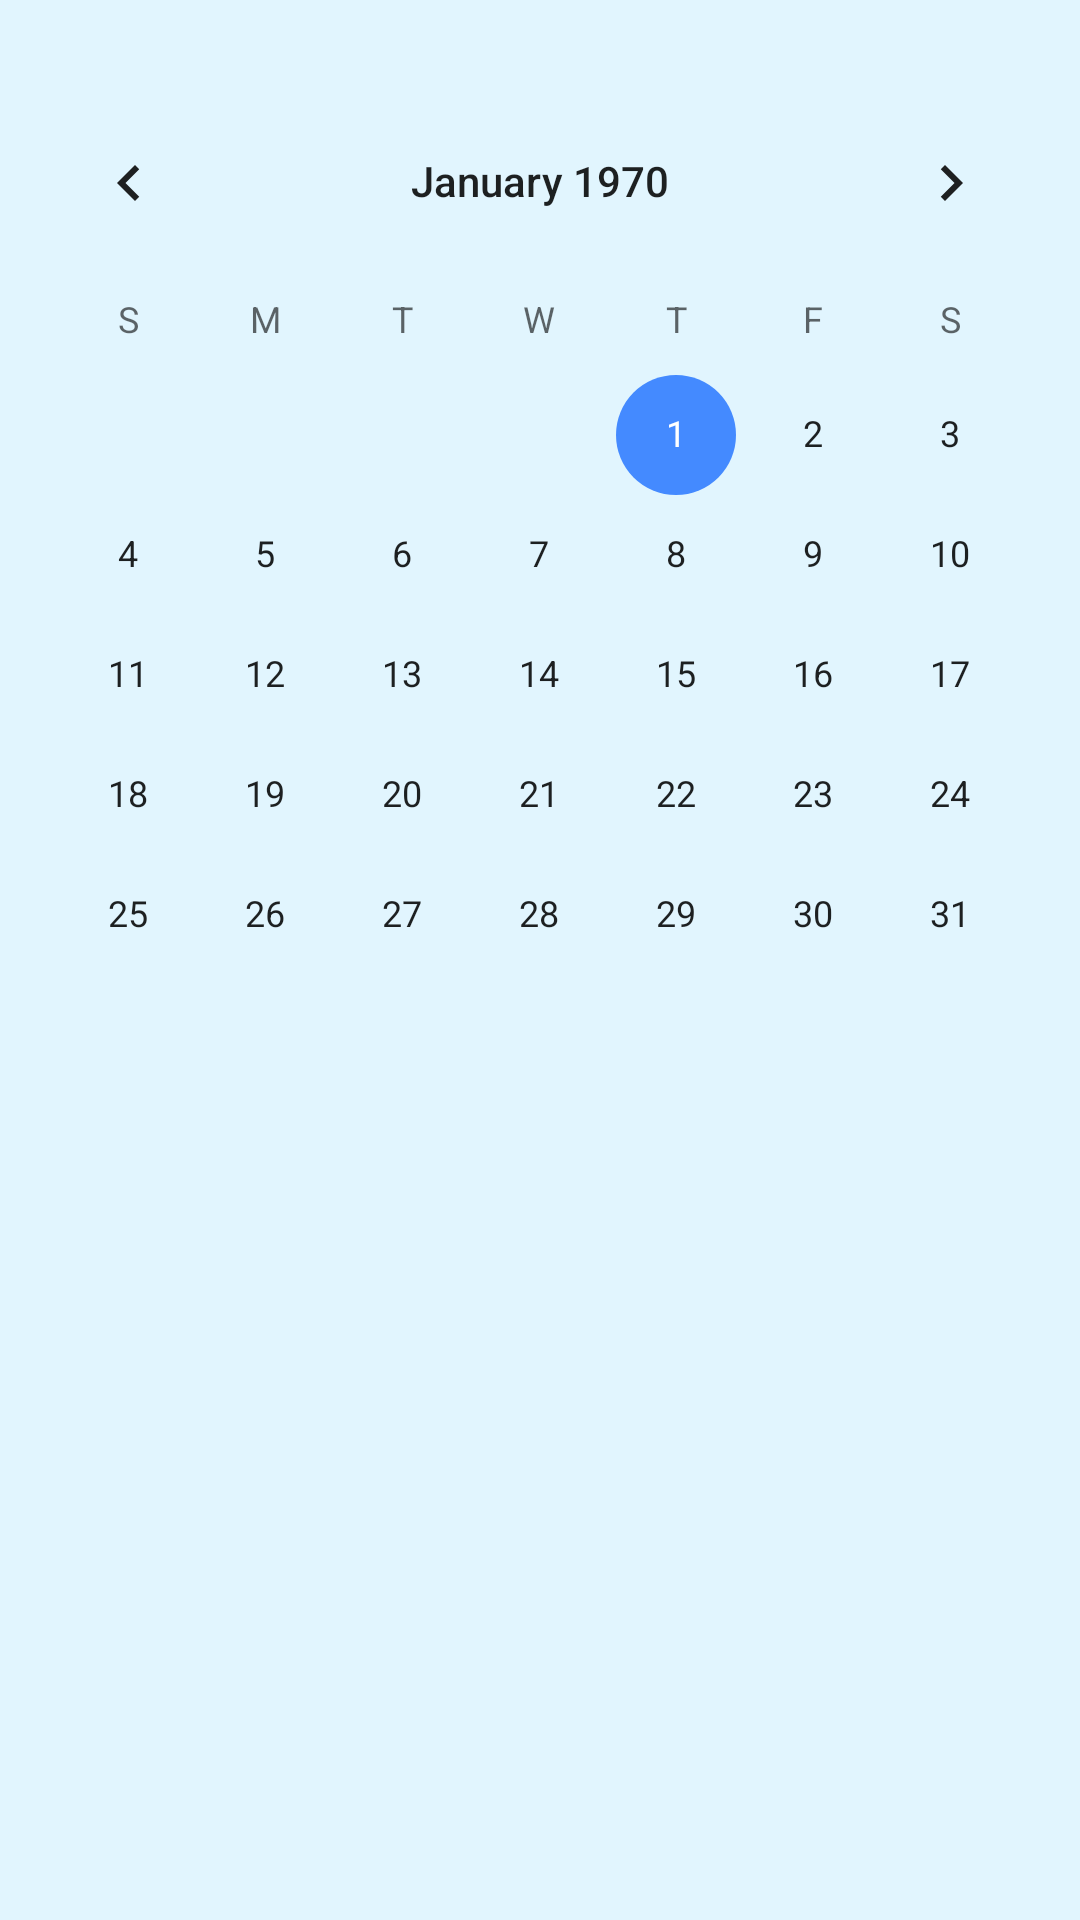

Android layout source for this screen:
<!-- AndroidManifest.xml: application theme Theme.MusicalEvents -->
<!-- res/layout/fragment_admin.xml -->
<?xml version="1.0" encoding="utf-8"?>
<ScrollView xmlns:android="http://schemas.android.com/apk/res/android"
    xmlns:app="http://schemas.android.com/apk/res-auto"
    xmlns:tools="http://schemas.android.com/tools"
    android:layout_width="match_parent"
    android:layout_height="match_parent"
    android:background="@color/secondary_color"
    android:orientation="vertical">

    <androidx.constraintlayout.widget.ConstraintLayout
        android:layout_width="match_parent"
        android:layout_height="wrap_content">

        <TextView
            android:id="@+id/tvWelcome"
            android:layout_width="match_parent"
            android:layout_height="wrap_content"
            android:fontFamily="@font/bodoni_semibold"
            android:textColor="@color/primaryTextColor"
            android:textSize="@dimen/_20sp"
            android:layout_marginStart="@dimen/_16dp"
            app:layout_constraintStart_toStartOf="parent"
            app:layout_constraintTop_toTopOf="parent"
            tools:text="Bienvenido usuario" />

        <CalendarView
            android:id="@+id/calendarView"
            android:layout_width="match_parent"
            android:layout_height="wrap_content"
            app:layout_constraintStart_toStartOf="parent"
            app:layout_constraintTop_toBottomOf="@id/tvWelcome" />


        <ImageView
            android:id="@+id/imv_nodata"
            android:layout_width="match_parent"
            android:layout_height="wrap_content"
            android:contentDescription="@string/ivNodata"
            android:src="@drawable/no_data"
            android:visibility="visible"
            app:layout_constraintTop_toBottomOf="@+id/calendarView" />

        <androidx.recyclerview.widget.RecyclerView
            android:id="@+id/rvEventos"
            android:layout_width="match_parent"
            android:layout_height="match_parent"
            tools:listitem="@layout/item_evento"
            app:layout_constraintStart_toStartOf="parent"
            app:layout_constraintTop_toBottomOf="@+id/imv_nodata"/>
    </androidx.constraintlayout.widget.ConstraintLayout>
</ScrollView>
<!-- res/layout/item_evento.xml (included above) -->
<?xml version="1.0" encoding="utf-8"?>
<FrameLayout xmlns:android="http://schemas.android.com/apk/res/android"
    xmlns:app="http://schemas.android.com/apk/res-auto"
    xmlns:tools="http://schemas.android.com/tools"
    android:layout_width="match_parent"
    android:layout_height="wrap_content">

    <com.google.android.material.card.MaterialCardView
        android:layout_width="match_parent"
        android:layout_height="wrap_content"
        android:layout_margin="@dimen/_5dp"
        app:cardBackgroundColor="@color/primary_light_color"
        app:cardCornerRadius="@dimen/_16dp"
        app:layout_constraintLeft_toLeftOf="parent"
        app:layout_constraintTop_toTopOf="parent"
        app:strokeColor="@color/primary_color"
        app:strokeWidth="@dimen/_2dp">

        <androidx.appcompat.widget.LinearLayoutCompat
            android:layout_width="match_parent"
            android:layout_height="match_parent"
            android:orientation="vertical">

            <TextView
                android:id="@+id/tvNombreEvento"
                android:layout_width="match_parent"
                android:layout_height="wrap_content"
                android:layout_marginStart="@dimen/_20dp"
                android:layout_marginTop="@dimen/_10dp"
                android:layout_marginEnd="@dimen/_20dp"
                android:fontFamily="@font/bodoni_mediumitalic"
                android:textColor="@color/primaryTextColor"
                android:textSize="@dimen/_25sp"
                app:drawableEndCompat="@drawable/ic_next"
                tools:text="Concierto de marchas" />

            <TextView
                android:id="@+id/tvUbicacionEvento"
                android:layout_width="wrap_content"
                android:layout_height="wrap_content"
                android:layout_marginStart="@dimen/_20dp"
                android:layout_marginTop="@dimen/_5dp"
                android:fontFamily="@font/bodoni_regular"
                android:textColor="@color/primaryTextColor"
                android:textSize="@dimen/_15sp"
                app:drawableStartCompat="@drawable/ic_location_event"
                tools:text="Plaza del obispo" />

            <TextView
                android:id="@+id/tvHoraEvento"
                android:layout_width="wrap_content"
                android:layout_height="wrap_content"
                android:layout_marginStart="@dimen/_20dp"
                android:layout_marginTop="@dimen/_5dp"
                android:layout_marginBottom="@dimen/_16dp"
                android:fontFamily="@font/bodoni_regular"
                android:textColor="@color/primaryTextColor"
                android:textSize="@dimen/_15sp"
                app:drawableStartCompat="@drawable/ic_hour_event"
                tools:text="15:30" />

        </androidx.appcompat.widget.LinearLayoutCompat>

    </com.google.android.material.card.MaterialCardView>

</FrameLayout>
<!-- resources referenced by this layout -->
<resources>
  <color name="primaryTextColor">#00327C</color>
  <color name="primary_color">#448aff</color>
  <color name="primary_light_color">#83b9ff</color>
  <color name="secondary_color">#e1f5fe</color>
  <dimen name="_10dp">10dp</dimen>
  <dimen name="_15sp">15sp</dimen>
  <dimen name="_16dp">16dp</dimen>
  <dimen name="_20dp">20dp</dimen>
  <dimen name="_20sp">20sp</dimen>
  <dimen name="_25sp">25sp</dimen>
  <dimen name="_2dp">2dp</dimen>
  <dimen name="_5dp">5dp</dimen>
  <!-- drawable ic_next (drawable) -->
  <vector xmlns:android="http://schemas.android.com/apk/res/android"
      android:width="9dp"
      android:height="13dp"
      android:viewportWidth="9"
      android:viewportHeight="13">
    <path
        android:strokeWidth="1"
        android:pathData="M1.913,0.933C1.579,0.926 1.277,1.131 1.161,1.444C1.044,1.757 1.139,2.11 1.397,2.322L6.194,6.432L1.397,10.54C1.16,10.714 1.04,11.006 1.087,11.297C1.134,11.587 1.34,11.827 1.62,11.918C1.9,12.008 2.207,11.934 2.415,11.726L7.907,7.027C8.082,6.878 8.182,6.66 8.182,6.431C8.182,6.202 8.082,5.984 7.907,5.835L2.415,1.131C2.276,1.008 2.098,0.938 1.913,0.933V0.933Z"
        android:fillColor="@color/primaryTextColor"
        android:strokeColor="@color/primaryTextColor"/>
  </vector>
  <string name="ivNodata">No data</string>
  <style name="Theme.MusicalEvents" parent="Theme.MaterialComponents.DayNight.DarkActionBar">
          
          <item name="colorPrimary">@color/primary_color</item>
          <item name="colorPrimaryVariant">@color/primary_light_color</item>
          <item name="colorOnPrimary">@color/primary_dark_color</item>
          
          <item name="colorSecondary">@color/primary_color</item>
          <item name="colorSecondaryVariant">@color/secondaryLightColor</item>
          <item name="colorOnSecondary">@color/secondaryDarkColor</item>
          
          <item name="android:statusBarColor">?attr/colorPrimary</item>
          
      </style>
  <color name="primary_dark_color">#005ecb</color>
  <color name="secondaryLightColor">#ffffff</color>
  <color name="secondaryDarkColor">#afc2cb</color>
</resources>
